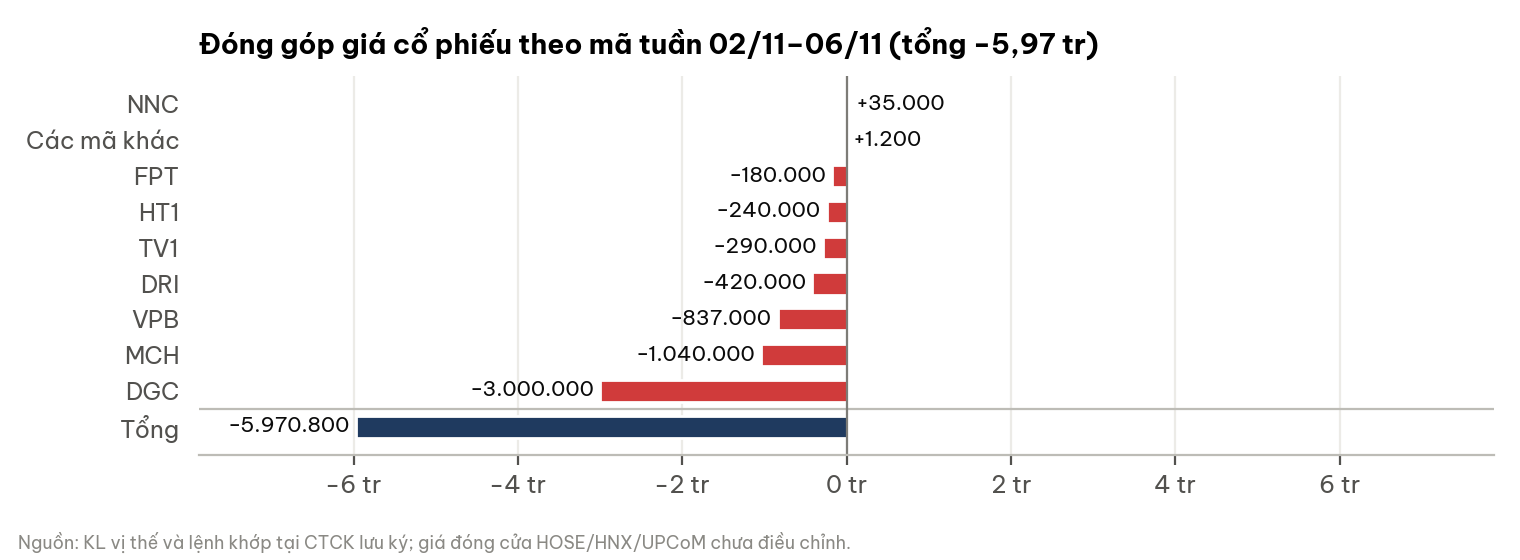

Data behind this chart, as committed beside it:
label, value_VND
NNC, 35000
Các mã khác, 1200
FPT, -180000
HT1, -240000
TV1, -290000
DRI, -420000
VPB, -837000
MCH, -1040000
DGC, -3000000
Tổng, -5970800
